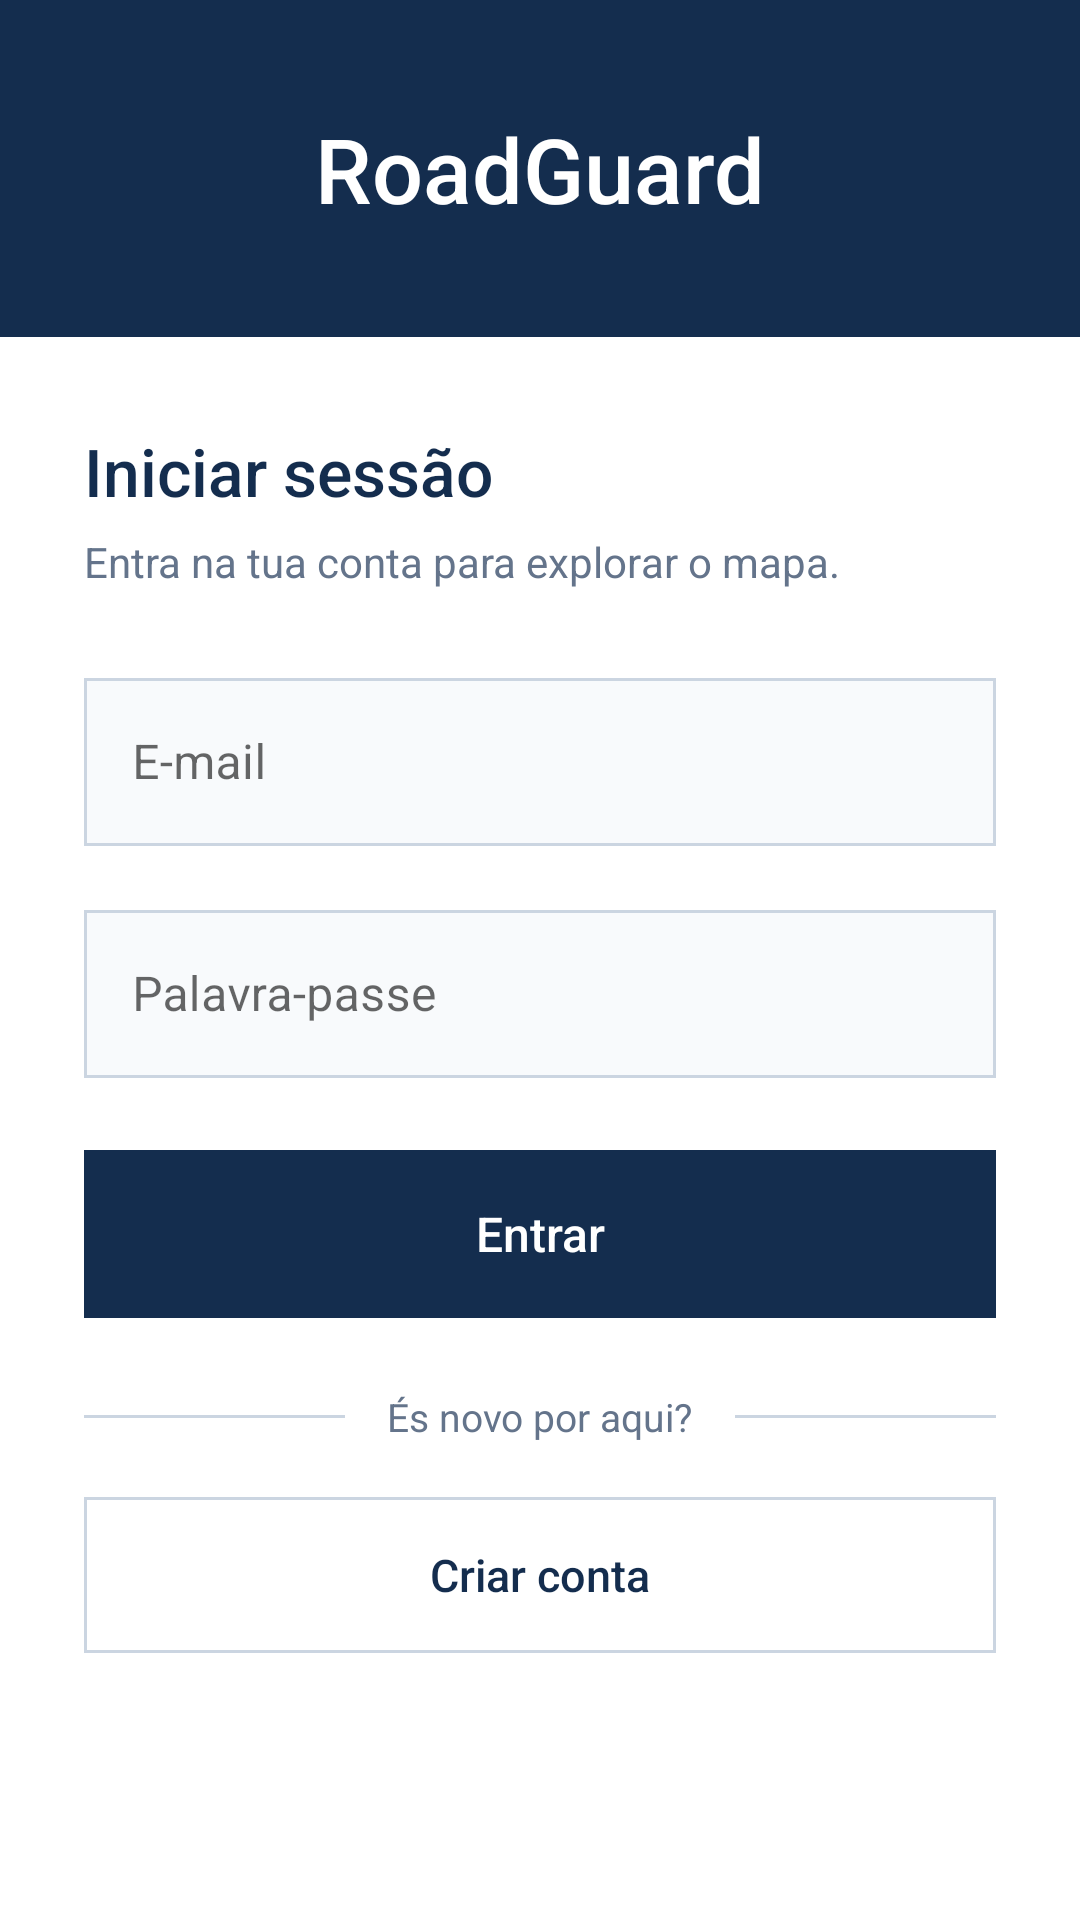

Write the Android layout XML for this screen, with the resource values it uses.
<!-- AndroidManifest.xml: activity theme Theme.RoadGuard.Login -->
<!-- res/layout/activity_main.xml -->
<?xml version="1.0" encoding="utf-8"?>
<androidx.core.widget.NestedScrollView
    xmlns:android="http://schemas.android.com/apk/res/android"
    xmlns:app="http://schemas.android.com/apk/res-auto"
    android:id="@+id/login_scroll"
    android:layout_width="match_parent"
    android:layout_height="match_parent"
    android:background="@color/login_navy"
    android:fillViewport="true"
    android:clipToPadding="true"
    android:scrollbars="none">
    <LinearLayout
        android:layout_width="match_parent"
        android:layout_height="wrap_content"
        android:orientation="vertical"
        android:focusableInTouchMode="true">
        <LinearLayout
            android:layout_width="match_parent"
            android:layout_height="wrap_content"
            android:orientation="vertical"
            android:gravity="center"
            android:background="@color/login_navy"
            android:paddingStart="28dp"
            android:paddingEnd="28dp"
            android:paddingTop="36dp"
            android:paddingBottom="36dp">
            <TextView
                android:layout_width="match_parent"
                android:layout_height="wrap_content"
                android:gravity="center"
                android:text="@string/app_name"
                android:fontFamily="sans-serif-medium"
                android:textSize="30sp"
                android:textColor="@color/white" />
        </LinearLayout>

        <LinearLayout
            android:layout_width="match_parent"
            android:layout_height="wrap_content"
            android:layout_weight="1"
            android:orientation="vertical"
            android:background="@color/white"
            android:paddingStart="28dp"
            android:paddingEnd="28dp"
            android:paddingTop="30dp"
            android:paddingBottom="24dp">
            <TextView
                android:layout_width="match_parent"
                android:layout_height="wrap_content"
                android:text="@string/login_title"
                android:textSize="22sp"
                android:fontFamily="sans-serif-medium"
                android:textColor="@color/login_navy" />

            <TextView
                android:layout_width="match_parent"
                android:layout_height="wrap_content"
                android:layout_marginTop="6dp"
                android:layout_marginBottom="24dp"
                android:text="@string/login_subtitle"
                android:textSize="14sp"
                android:textColor="@color/login_muted" />

            <com.google.android.material.textfield.TextInputLayout
                style="@style/Widget.MaterialComponents.TextInputLayout.OutlinedBox"
                android:layout_width="match_parent"
                android:layout_height="wrap_content"
                android:hint="@string/hint_email"
                app:boxBackgroundColor="@color/login_field"
                app:boxStrokeColor="@color/login_field_stroke"
                app:boxCornerRadiusTopStart="0dp"
                app:boxCornerRadiusTopEnd="0dp"
                app:boxCornerRadiusBottomStart="0dp"
                app:boxCornerRadiusBottomEnd="0dp"
                app:endIconMode="none">
                <com.google.android.material.textfield.TextInputEditText
                    android:id="@+id/edit_email"
                    android:layout_width="match_parent"
                    android:layout_height="wrap_content"
                    android:minHeight="56dp"
                    android:inputType="textEmailAddress"
                    android:autofillHints="emailAddress"
                    android:imeOptions="actionNext"
                    android:maxLines="1"
                    android:textSize="16sp"
                    android:textColor="@color/login_navy"
                    android:textColorHint="@color/login_muted" />
            </com.google.android.material.textfield.TextInputLayout>

            <com.google.android.material.textfield.TextInputLayout
                style="@style/Widget.MaterialComponents.TextInputLayout.OutlinedBox"
                android:layout_width="match_parent"
                android:layout_height="wrap_content"
                android:layout_marginTop="16dp"
                android:hint="@string/hint_password"
                app:boxBackgroundColor="@color/login_field"
                app:boxStrokeColor="@color/login_field_stroke"
                app:boxCornerRadiusTopStart="0dp"
                app:boxCornerRadiusTopEnd="0dp"
                app:boxCornerRadiusBottomStart="0dp"
                app:boxCornerRadiusBottomEnd="0dp"
                app:endIconMode="none">
                <com.google.android.material.textfield.TextInputEditText
                    android:id="@+id/edit_password"
                    android:layout_width="match_parent"
                    android:layout_height="wrap_content"
                    android:minHeight="56dp"
                    android:inputType="textPassword"
                    android:autofillHints="password"
                    android:imeOptions="actionDone"
                    android:maxLines="1"
                    android:textSize="16sp"
                    android:textColor="@color/login_navy"
                    android:textColorHint="@color/login_muted" />
            </com.google.android.material.textfield.TextInputLayout>

            <com.google.android.material.button.MaterialButton
                android:id="@+id/btn_login"
                android:layout_width="match_parent"
                android:layout_height="56dp"
                android:layout_marginTop="24dp"
                android:insetTop="0dp"
                android:insetBottom="0dp"
                android:text="@string/btn_login"
                android:textAllCaps="false"
                android:textSize="16sp"
                android:fontFamily="sans-serif-medium"
                android:textColor="@color/white"
                app:backgroundTint="@color/login_navy"
                app:cornerRadius="0dp"
                android:elevation="0dp"
                android:stateListAnimator="@null"
                android:letterSpacing="0" />

            <LinearLayout
                android:layout_width="match_parent"
                android:layout_height="wrap_content"
                android:layout_marginTop="24dp"
                android:layout_marginBottom="18dp"
                android:gravity="center_vertical"
                android:orientation="horizontal">
                <View
                    android:layout_width="0dp"
                    android:layout_height="1dp"
                    android:layout_weight="1"
                    android:background="@color/login_border" />

                <TextView
                    android:layout_width="wrap_content"
                    android:layout_height="wrap_content"
                    android:paddingStart="14dp"
                    android:paddingEnd="14dp"
                    android:text="@string/login_new_here"
                    android:textSize="13sp"
                    android:textColor="@color/login_muted" />

                <View
                    android:layout_width="0dp"
                    android:layout_height="1dp"
                    android:layout_weight="1"
                    android:background="@color/login_border" />
            </LinearLayout>

            <com.google.android.material.button.MaterialButton
                android:id="@+id/btn_ir_registo"
                style="@style/Widget.MaterialComponents.Button.OutlinedButton"
                android:layout_width="match_parent"
                android:layout_height="52dp"
                android:insetTop="0dp"
                android:insetBottom="0dp"
                android:text="@string/login_create_account"
                android:textAllCaps="false"
                android:textSize="15sp"
                android:fontFamily="sans-serif-medium"
                android:textColor="@color/login_navy"
                app:backgroundTint="@color/white"
                app:strokeColor="@color/login_border"
                app:strokeWidth="1dp"
                app:cornerRadius="0dp"
                android:elevation="0dp"
                android:stateListAnimator="@null"
                android:letterSpacing="0" />
        </LinearLayout>
    </LinearLayout>
</androidx.core.widget.NestedScrollView>
<!-- resources referenced by this layout -->
<resources>
  <color name="login_border">#CBD5E1</color>
  <color name="login_field">#F8FAFC</color>
  <color name="login_muted">#64748B</color>
  <color name="login_navy">#142D4E</color>
  <color name="white">#FFFFFFFF</color>
  <string name="app_name">RoadGuard</string>
  <string name="btn_login">Entrar</string>
  <string name="hint_email">E-mail</string>
  <string name="hint_password">Palavra-passe</string>
  <string name="login_create_account">Criar conta</string>
  <string name="login_new_here">És novo por aqui?</string>
  <string name="login_subtitle">Entra na tua conta para explorar o mapa.</string>
  <string name="login_title">Iniciar sessão</string>
  <style name="Theme.RoadGuard.Login" parent="Base.Theme.RoadGuard.Login" />
  <style name="Base.Theme.RoadGuard.Login" parent="Theme.MaterialComponents.Light.NoActionBar">
          <item name="colorPrimary">@color/login_navy</item>
          <item name="colorPrimaryVariant">@color/login_navy</item>
          <item name="colorOnPrimary">@color/white</item>
          <item name="colorSecondary">@color/login_navy</item>
          <item name="android:windowLightStatusBar">false</item>
          <item name="android:statusBarColor">@color/login_navy</item>
          <item name="android:navigationBarColor">@color/login_navy</item>
          <item name="android:windowBackground">@color/login_navy</item>
          <item name="android:fontFamily">sans-serif</item>
      </style>
</resources>
